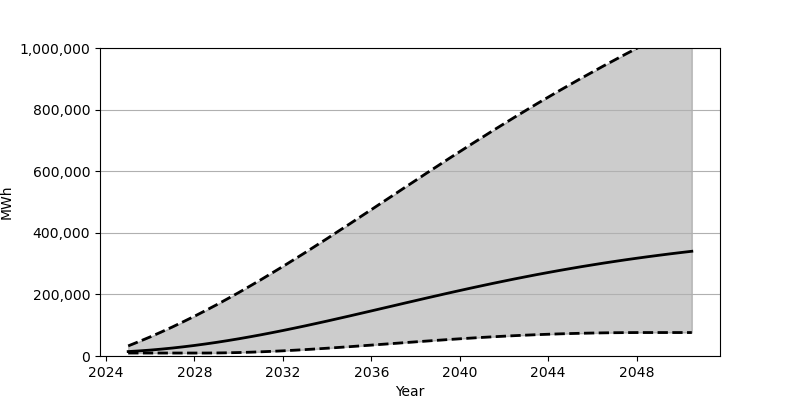

Values plotted in this chart, from the file beside it:
Date, Low, Base, High
2025-01-01, 9630, 14397, 32773
2025-07-01, 9630, 16555, 47101
2026-01-01, 9630, 19189, 62133
2026-07-01, 9630, 22293, 77876
2027-01-01, 9630, 25847, 94292
2027-07-01, 9630, 29833, 111372
2028-01-01, 9632, 34253, 129102
2028-07-01, 9648, 39091, 147444
2029-01-01, 9896, 44313, 166395
2029-07-01, 10437, 49914, 185913
2030-01-01, 11254, 55880, 205942
2030-07-01, 12321, 62155, 226497
2031-01-01, 13613, 68747, 247496
2031-07-01, 15120, 75617, 268940
2032-01-01, 16830, 82766, 290770
2032-07-01, 18722, 90147, 312962
2033-01-01, 20771, 97748, 335479
2033-07-01, 22961, 105516, 358279
2034-01-01, 25271, 113462, 381320
2034-07-01, 27693, 121546, 404584
2035-01-01, 30193, 129740, 427997
2035-07-01, 32766, 138013, 451556
2036-01-01, 35385, 146357, 475194
2036-07-01, 38024, 154739, 498913
2037-01-01, 40680, 163125, 522625
2037-07-01, 43316, 171508, 546341
2038-01-01, 45938, 179859, 569994
2038-07-01, 48520, 188157, 593567
2039-01-01, 51042, 196379, 617039
2039-07-01, 53495, 204513, 640368
2040-01-01, 55866, 212521, 663507
2040-07-01, 58144, 220413, 686480
2041-01-01, 60313, 228168, 709227
2041-07-01, 62372, 235758, 731767
2042-01-01, 64299, 243190, 754044
2042-07-01, 66096, 250446, 776044
2043-01-01, 67750, 257523, 797768
2043-07-01, 69265, 264401, 819226
2044-01-01, 70634, 271084, 840351
2044-07-01, 71846, 277577, 861204
2045-01-01, 72907, 283865, 881765
2045-07-01, 73810, 289949, 901992
2046-01-01, 74571, 295813, 921918
2046-07-01, 75174, 301506, 941556
2047-01-01, 75637, 306977, 960866
2047-07-01, 75951, 312265, 979898
2048-01-01, 76123, 317354, 998636
2048-07-01, 76183, 322237, 1017079
2049-01-01, 76183, 326967, 1035258
2049-07-01, 76183, 331496, 1053163
2050-01-01, 76183, 335870, 1070803
2050-07-01, 76183, 340056, 1088199
